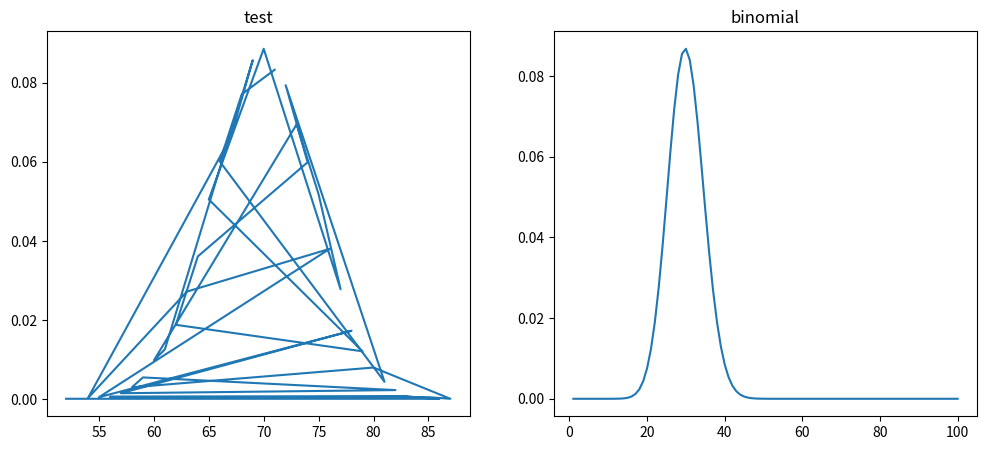

This chart was generated by the following Python code:
#!/usr/bin/env python3
# -*- coding: utf-8 -*-

import numpy as np
import matplotlib.pylab as plt
import math

def onetest(num, p):
    """
    do num times test p, return the times of p happens
    """
    return len(np.where(np.random.random(num) >= p)[0])

def test(num, p):
    x = {}
    for i in range(10000):
        n = onetest(num, p)
        if n not in x.keys():
            x[n] = 1
        else:
            x[n] = x[n] + 1

    for key in x.keys():
        x[key] = x[key] / 10000

    return list(x.keys()), list(x.values())

def strandard(num, p):
    x = {}
    for i in range(1, num + 1):
        x[i] = (math.factorial(num) /\
        (math.factorial(i) * math.factorial(num-i))) *\
        np.power(p, i) * np.power(1 - p, num-i)

    return list(x.keys()), list(x.values())


if __name__ == "__main__":
    fig = plt.figure('hellow', figsize = (12,5))

    fig_1 = fig.add_subplot(1,2,1)
    fig_2 = fig.add_subplot(1,2,2)

    x_1, y_1 = test(100, 0.3)
    fig_1.plot(x_1, y_1)
    fig_1.set_title('test')

    x_2, y_2 = strandard(100, 0.3)
    fig_2.plot(x_2, y_2)
    fig_2.set_title('binomial')

    plt.show()
